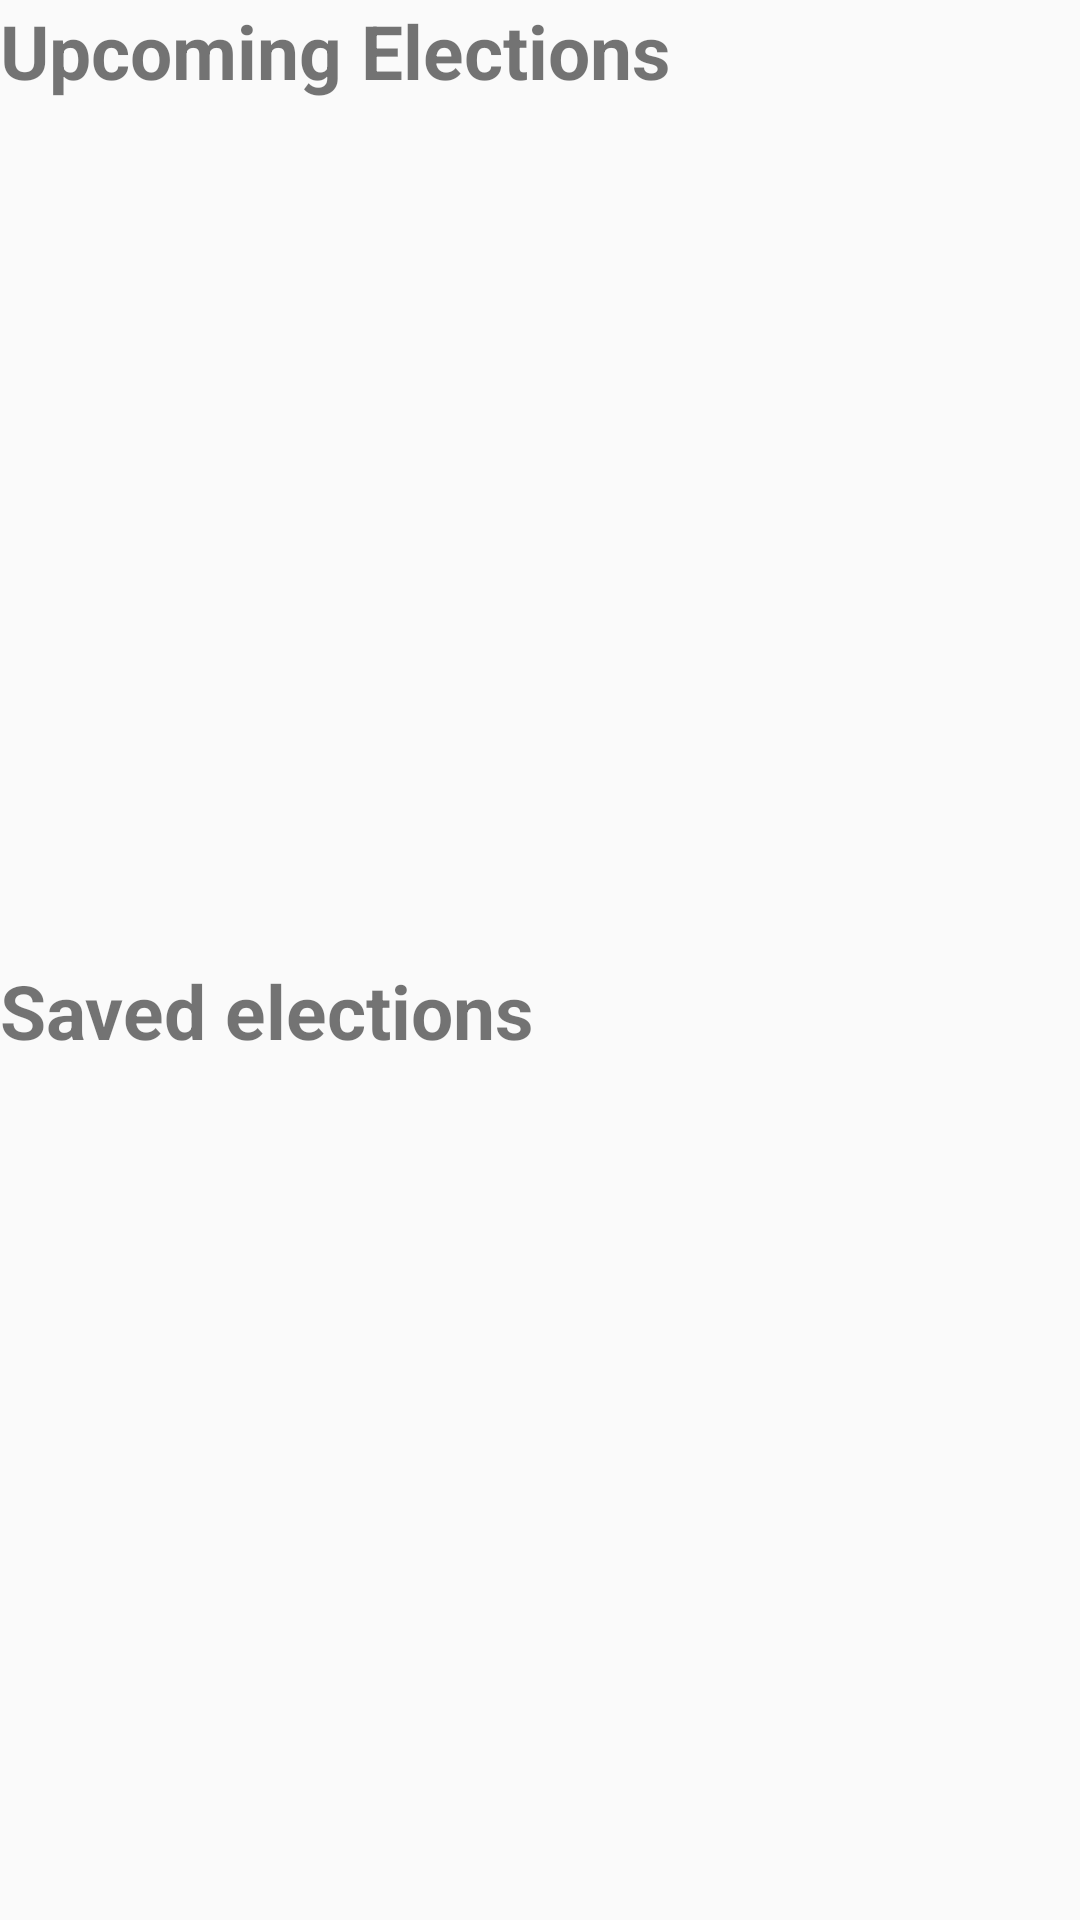

Reconstruct the res/layout file that produces this screen, plus the resources it refers to.
<!-- AndroidManifest.xml: application theme AppTheme -->
<!-- res/layout/fragment_election.xml -->
<?xml version="1.0" encoding="utf-8"?>
<layout xmlns:android="http://schemas.android.com/apk/res/android"
    xmlns:app="http://schemas.android.com/apk/res-auto"
    xmlns:tools="http://schemas.android.com/tools">

    <data>
        <variable
            name="viewModel"
            type="com.example.android.politicalpreparedness.election.ElectionsViewModel" />
        
    </data>

    <androidx.constraintlayout.widget.ConstraintLayout
        android:layout_width="match_parent"
        android:layout_height="match_parent"
        tools:context="com.example.android.politicalpreparedness.MainActivity">


        <TextView
            android:id="@+id/header_upcoming"
            android:layout_width="0dp"
            android:layout_height="0dp"
            app:layout_constraintStart_toStartOf="parent"
            app:layout_constraintTop_toTopOf="parent"
            app:layout_constraintEnd_toEndOf="parent"
            app:layout_constraintBottom_toTopOf="@id/upcoming_recycler_view"
            app:layout_constraintVertical_weight="1"
            android:text="@string/upcoming_elections"
            style="@style/title_style" />

        <androidx.recyclerview.widget.RecyclerView
            android:id="@+id/upcoming_recycler_view"
            android:layout_width="0dp"
            android:layout_height="0dp"
            app:layout_constraintStart_toStartOf="@id/header_upcoming"
            app:layout_constraintEnd_toEndOf="@id/header_upcoming"
            app:layout_constraintTop_toBottomOf="@id/header_upcoming"
            app:layout_constraintBottom_toTopOf="@id/header_saved"
            app:layout_constraintVertical_weight="4"
            app:layoutManager="androidx.recyclerview.widget.LinearLayoutManager"
            android:orientation="vertical"
            />

        <TextView
            android:id="@+id/header_saved"
            android:layout_width="0dp"
            android:layout_height="0dp"
            app:layout_constraintStart_toStartOf="@id/header_upcoming"
            app:layout_constraintEnd_toEndOf="@id/header_upcoming"
            app:layout_constraintTop_toBottomOf="@id/upcoming_recycler_view"
            app:layout_constraintBottom_toTopOf="@id/saved_recycler_view"
            android:text="@string/saved_elections"
            app:layout_constraintVertical_weight="1"
            style="@style/title_style"
            />

        <androidx.recyclerview.widget.RecyclerView
            android:id="@+id/saved_recycler_view"
            android:layout_width="0dp"
            android:layout_height="0dp"
            app:layout_constraintStart_toStartOf="@id/header_upcoming"
            app:layout_constraintEnd_toEndOf="@id/header_upcoming"
            app:layout_constraintTop_toBottomOf="@id/header_saved"
            app:layout_constraintBottom_toBottomOf="parent"
            app:layout_constraintVertical_weight="4"
            app:layoutManager="androidx.recyclerview.widget.LinearLayoutManager"
            android:orientation="vertical"
            />


    </androidx.constraintlayout.widget.ConstraintLayout>
</layout>
<!-- resources referenced by this layout -->
<resources>
  <string name="saved_elections">Saved elections</string>
  <string name="upcoming_elections">Upcoming Elections</string>
  <style name="title_style">
          <item name="android:textStyle">bold</item>
          <item name="android:textSize">25sp</item>
      </style>
  <style name="AppTheme" parent="Theme.AppCompat.Light.DarkActionBar">
          
          <item name="colorPrimary">@color/colorPrimary</item>
          <item name="colorPrimaryDark">@color/colorPrimaryDark</item>
          <item name="colorAccent">@color/colorAccent</item>
      </style>
  <color name="colorPrimary">#34495e</color>
  <color name="colorPrimaryDark">#1d3747</color>
  <color name="colorAccent">#82d9c8</color>
</resources>
